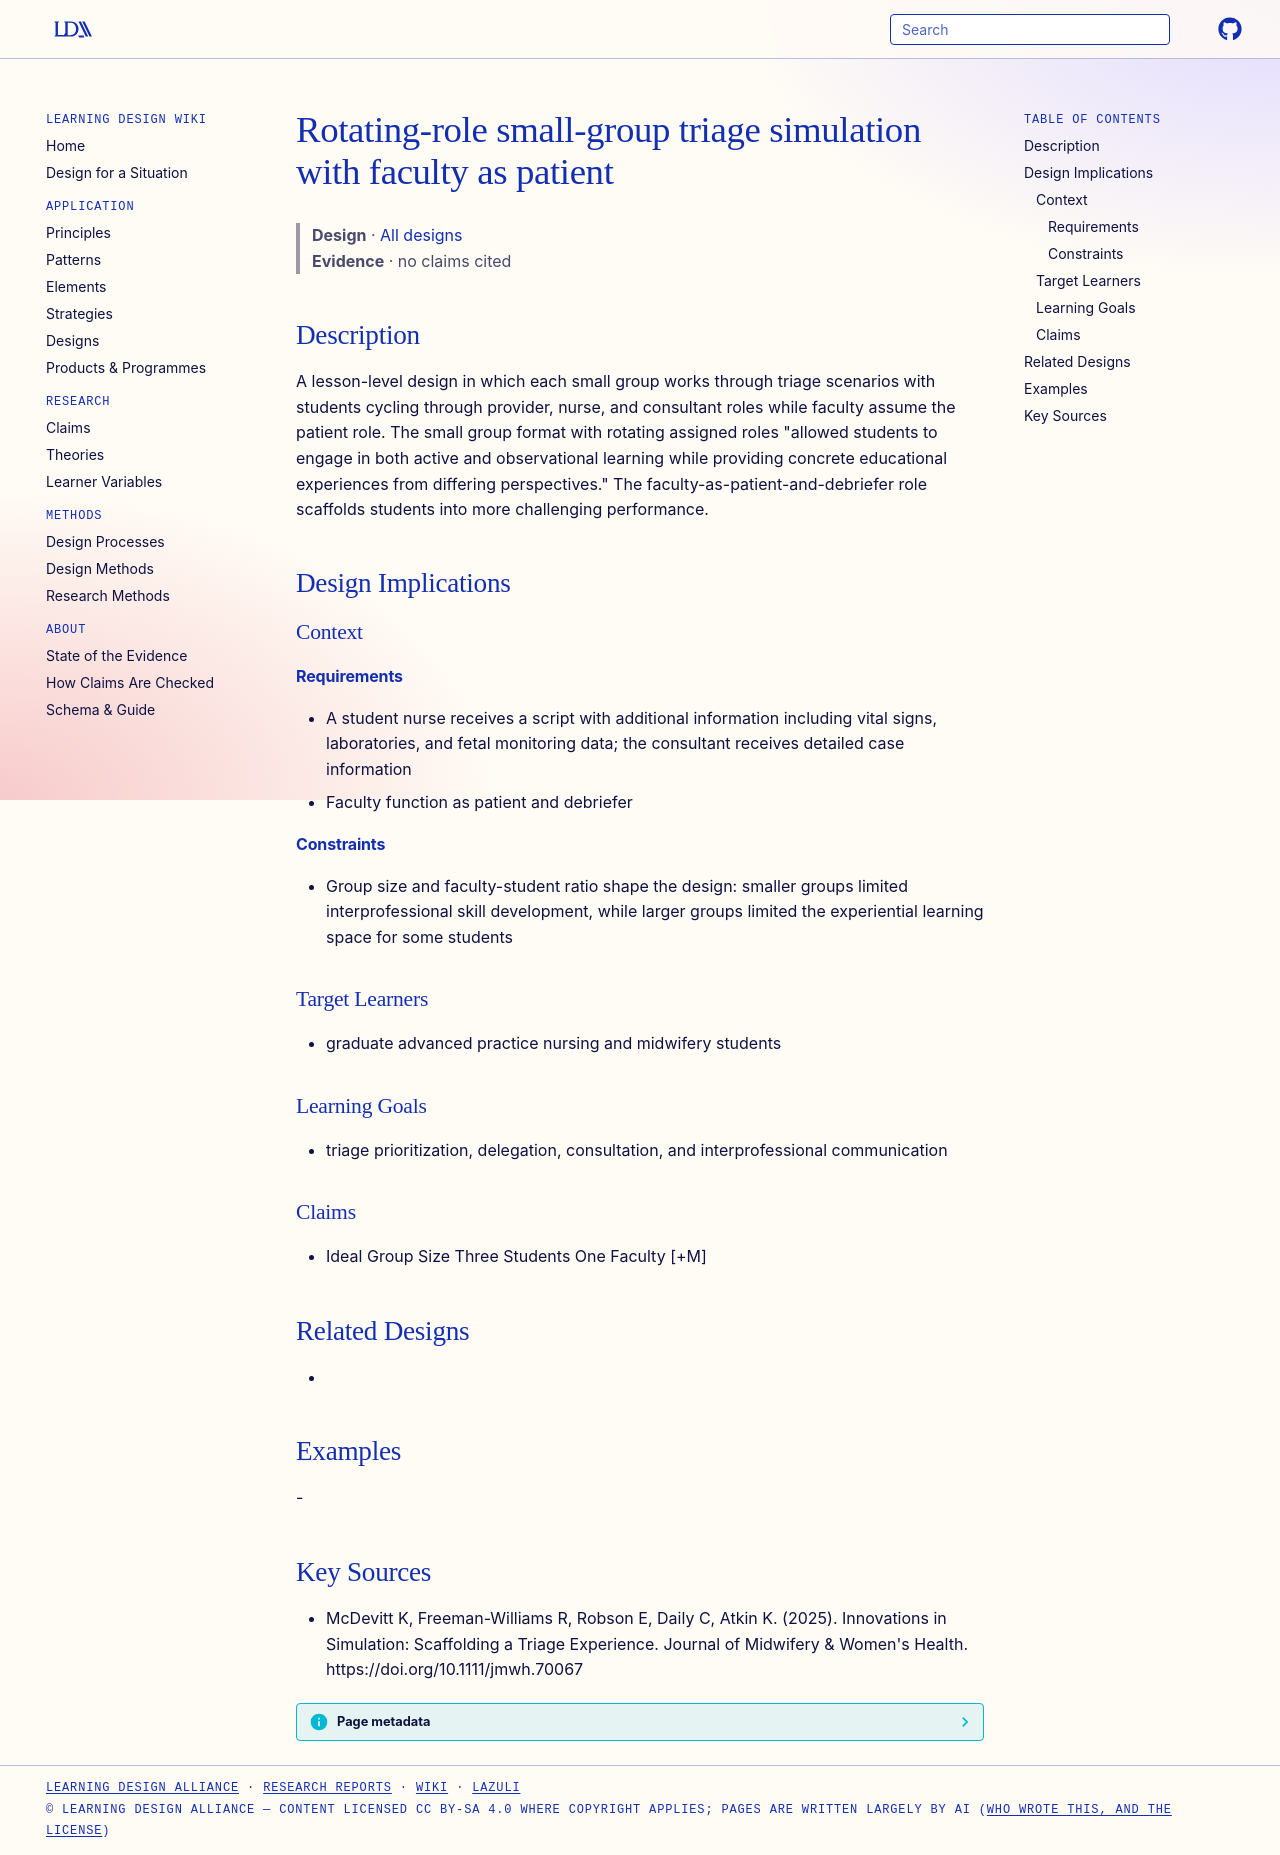

repository: Learning-Design-Alliance/learning-wiki · page: designs/rotating-role-triage-simulation-pattern/index.html · generator: mkdocs

---
type: design
id: rotating-role-triage-simulation-pattern
title: Rotating-role small-group triage simulation with faculty as patient
description: A lesson-level design in which each small group works through triage scenarios with students cycling through provider, nurse, and consultant roles while faculty assume the patient role.
status: review
generated:
  by: "process:settle-candidates"
  at: 2026-11-05
sources:
  - id: mcdevitt-k-2025
    resource: "https://doi.org/10.1111/jmwh.70067"
    title: "McDevitt K, Freeman-Williams R, Robson E, Daily C, Atkin K. (2025). Innovations in Simulation: Scaffolding a Triage Experience. Journal of Midwifery & Women's Health. https://doi.org/10.1111/jmwh.70067"
    author: McDevitt K, Freeman-Williams R, Robson E, Daily C, Atkin K
---

# Rotating-role small-group triage simulation with faculty as patient

> **Design** · [All designs](index.md)
> **Evidence** · no claims cited

## Description
A lesson-level design in which each small group works through triage scenarios with students cycling through provider, nurse, and consultant roles while faculty assume the patient role. The small group format with rotating assigned roles "allowed students to engage in both active and observational learning while providing concrete educational experiences from differing perspectives." The faculty-as-patient-and-debriefer role scaffolds students into more challenging performance.

## Design Implications

### Context
#### Requirements
- A student nurse receives a script with additional information including vital signs, laboratories, and fetal monitoring data; the consultant receives detailed case information
- Faculty function as patient and debriefer
#### Constraints
- Group size and faculty-student ratio shape the design: smaller groups limited interprofessional skill development, while larger groups limited the experiential learning space for some students

### Target Learners
- graduate advanced practice nursing and midwifery students

### Learning Goals
- triage prioritization, delegation, consultation, and interprofessional communication

### Claims
- Ideal Group Size Three Students One Faculty [+M]

## Related Designs
- 

## Examples
-

## Key Sources
- McDevitt K, Freeman-Williams R, Robson E, Daily C, Atkin K. (2025). Innovations in Simulation: Scaffolding a Triage Experience. Journal of Midwifery & Women's Health. https://doi.org/10.1111/jmwh.70067
